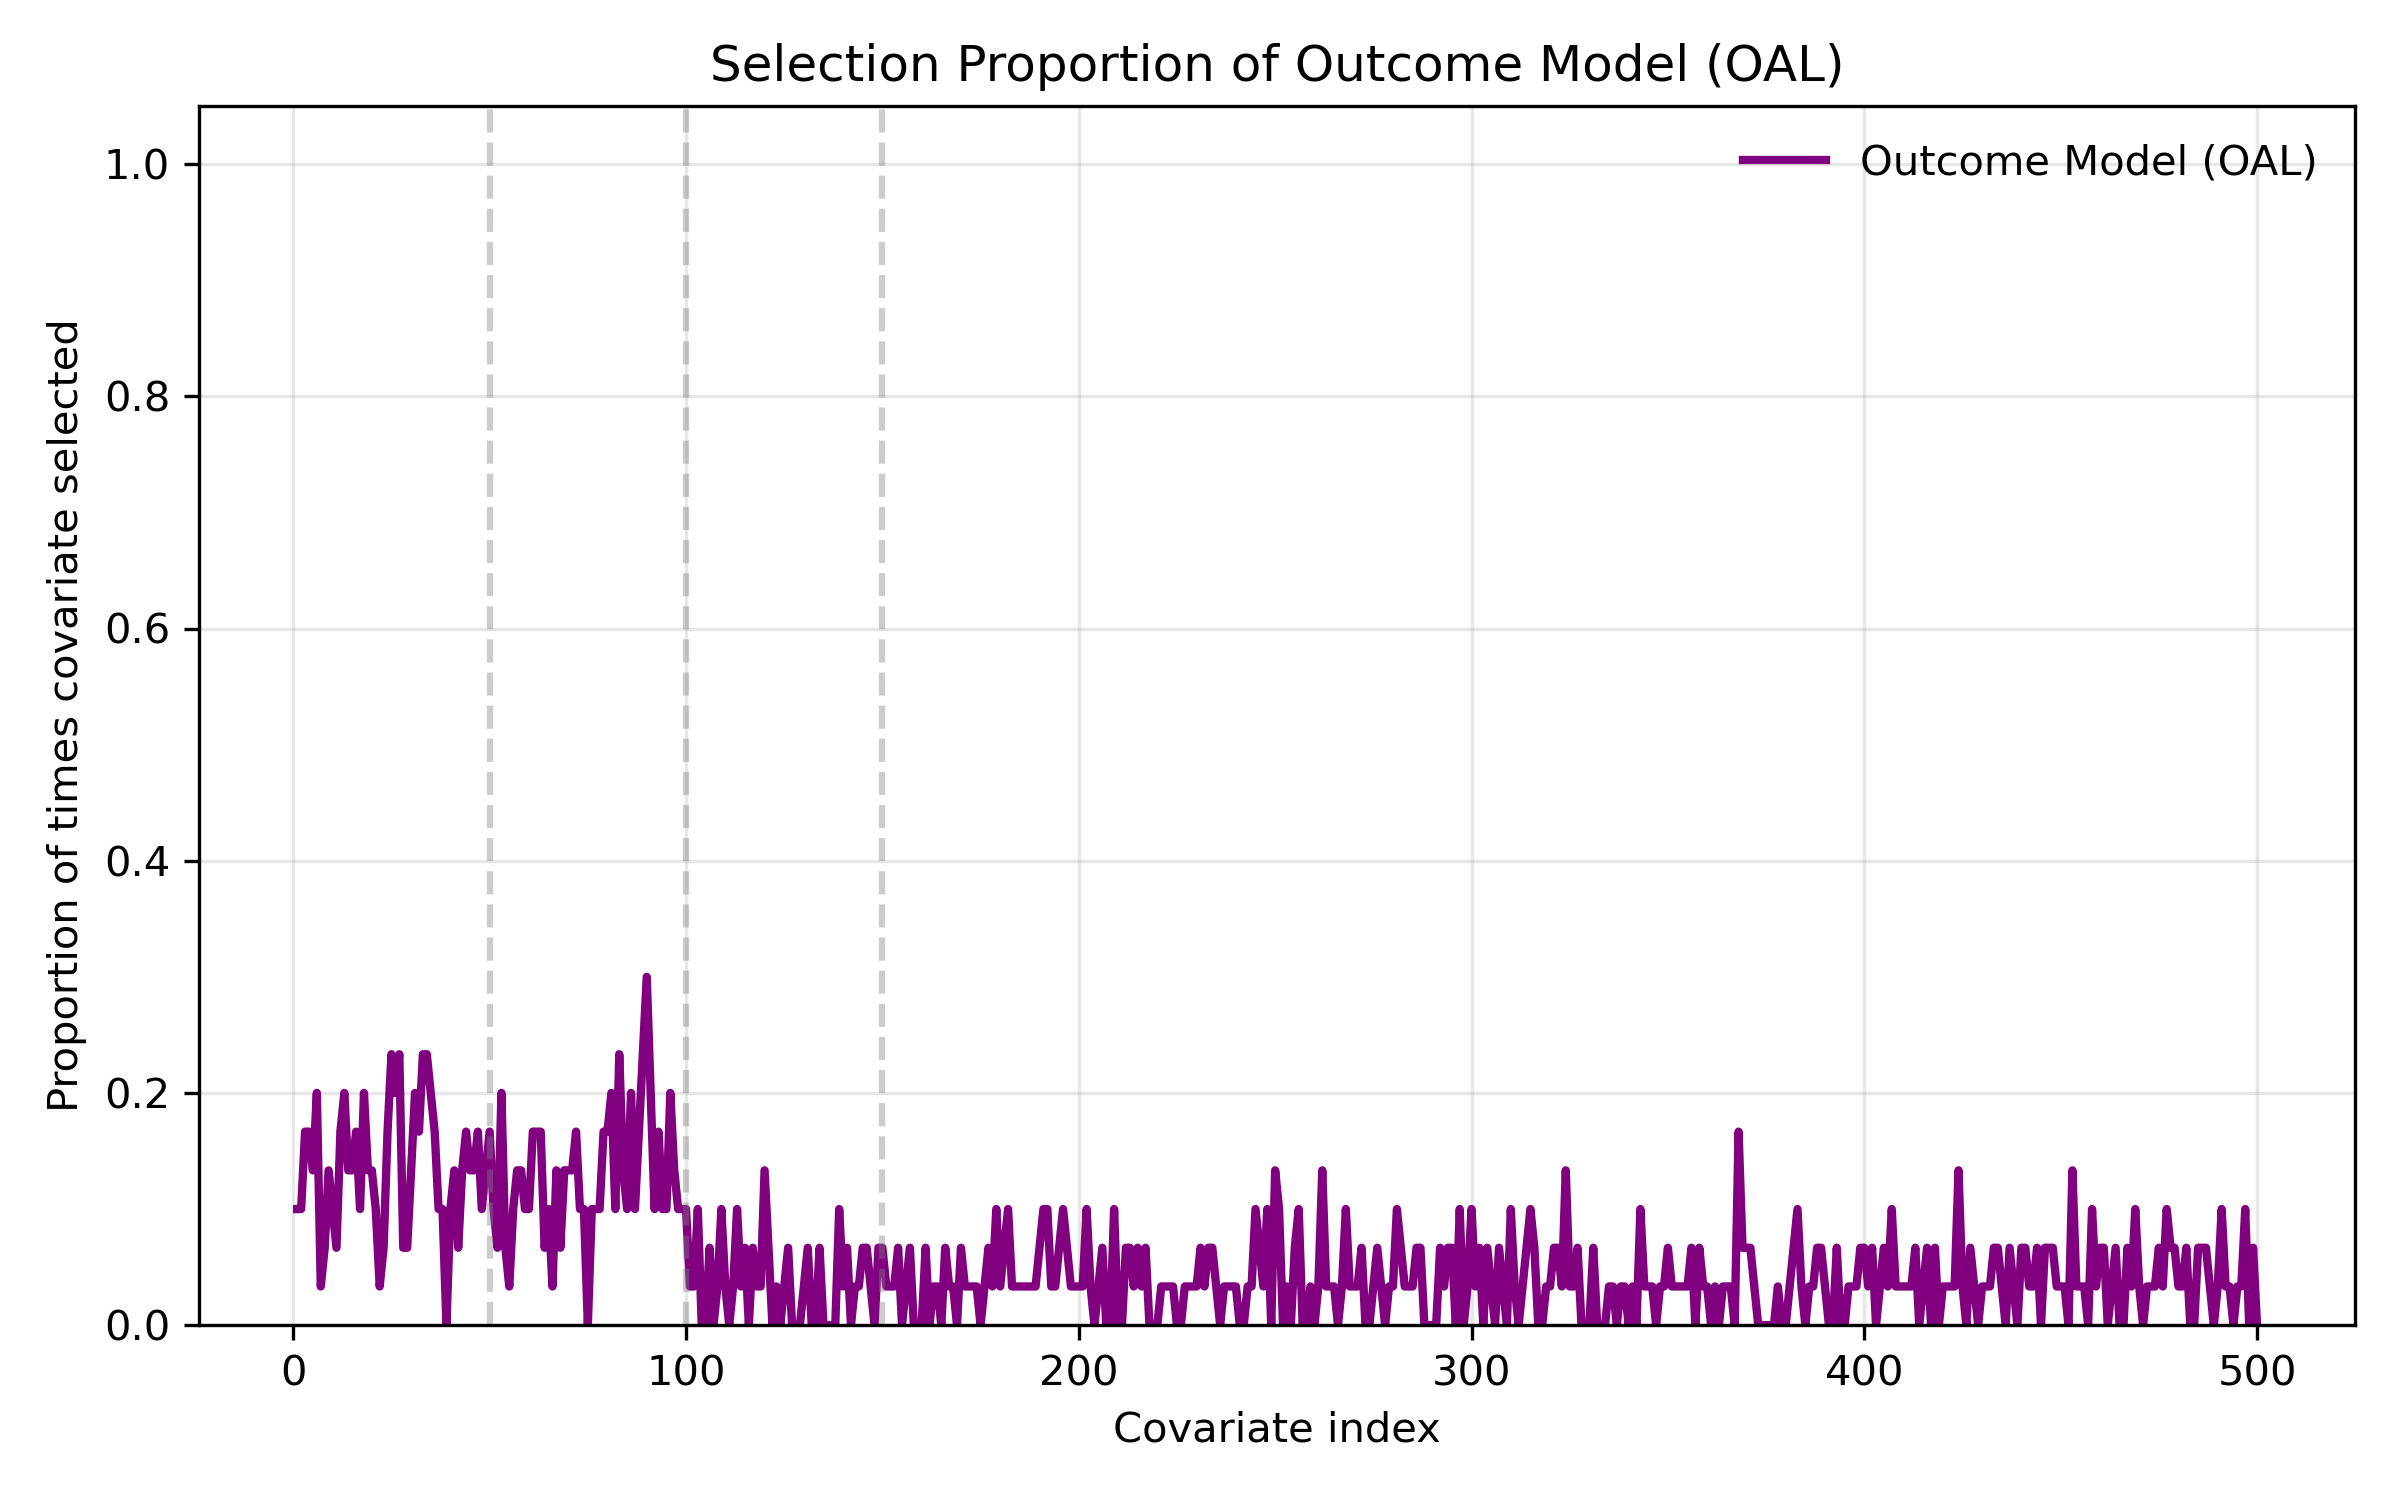

The file beside this chart, header and first rows:
covariate_index, selection_proportion
1, 0.1
2, 0.1
3, 0.1667
4, 0.1667
5, 0.1333
6, 0.2
7, 0.03333
8, 0.06667
9, 0.1333
10, 0.1
11, 0.06667
12, 0.1667
13, 0.2
14, 0.1333
15, 0.1333
16, 0.1667
17, 0.1
18, 0.2
19, 0.1333
20, 0.1333
21, 0.1
22, 0.03333
23, 0.06667
24, 0.1667
25, 0.2333
26, 0.2
27, 0.2333
28, 0.06667
29, 0.06667
30, 0.1333
31, 0.2
32, 0.1667
33, 0.2333
34, 0.2333
35, 0.2
36, 0.1667
37, 0.1
38, 0.1
39, 0.0
40, 0.1
41, 0.1333
42, 0.06667
43, 0.1333
44, 0.1667
45, 0.1333
46, 0.1333
47, 0.1667
48, 0.1
49, 0.1333
50, 0.1667
51, 0.1
52, 0.06667
53, 0.2
54, 0.06667
55, 0.03333
56, 0.1
57, 0.1333
58, 0.1333
59, 0.1
60, 0.1
... 440 more rows
